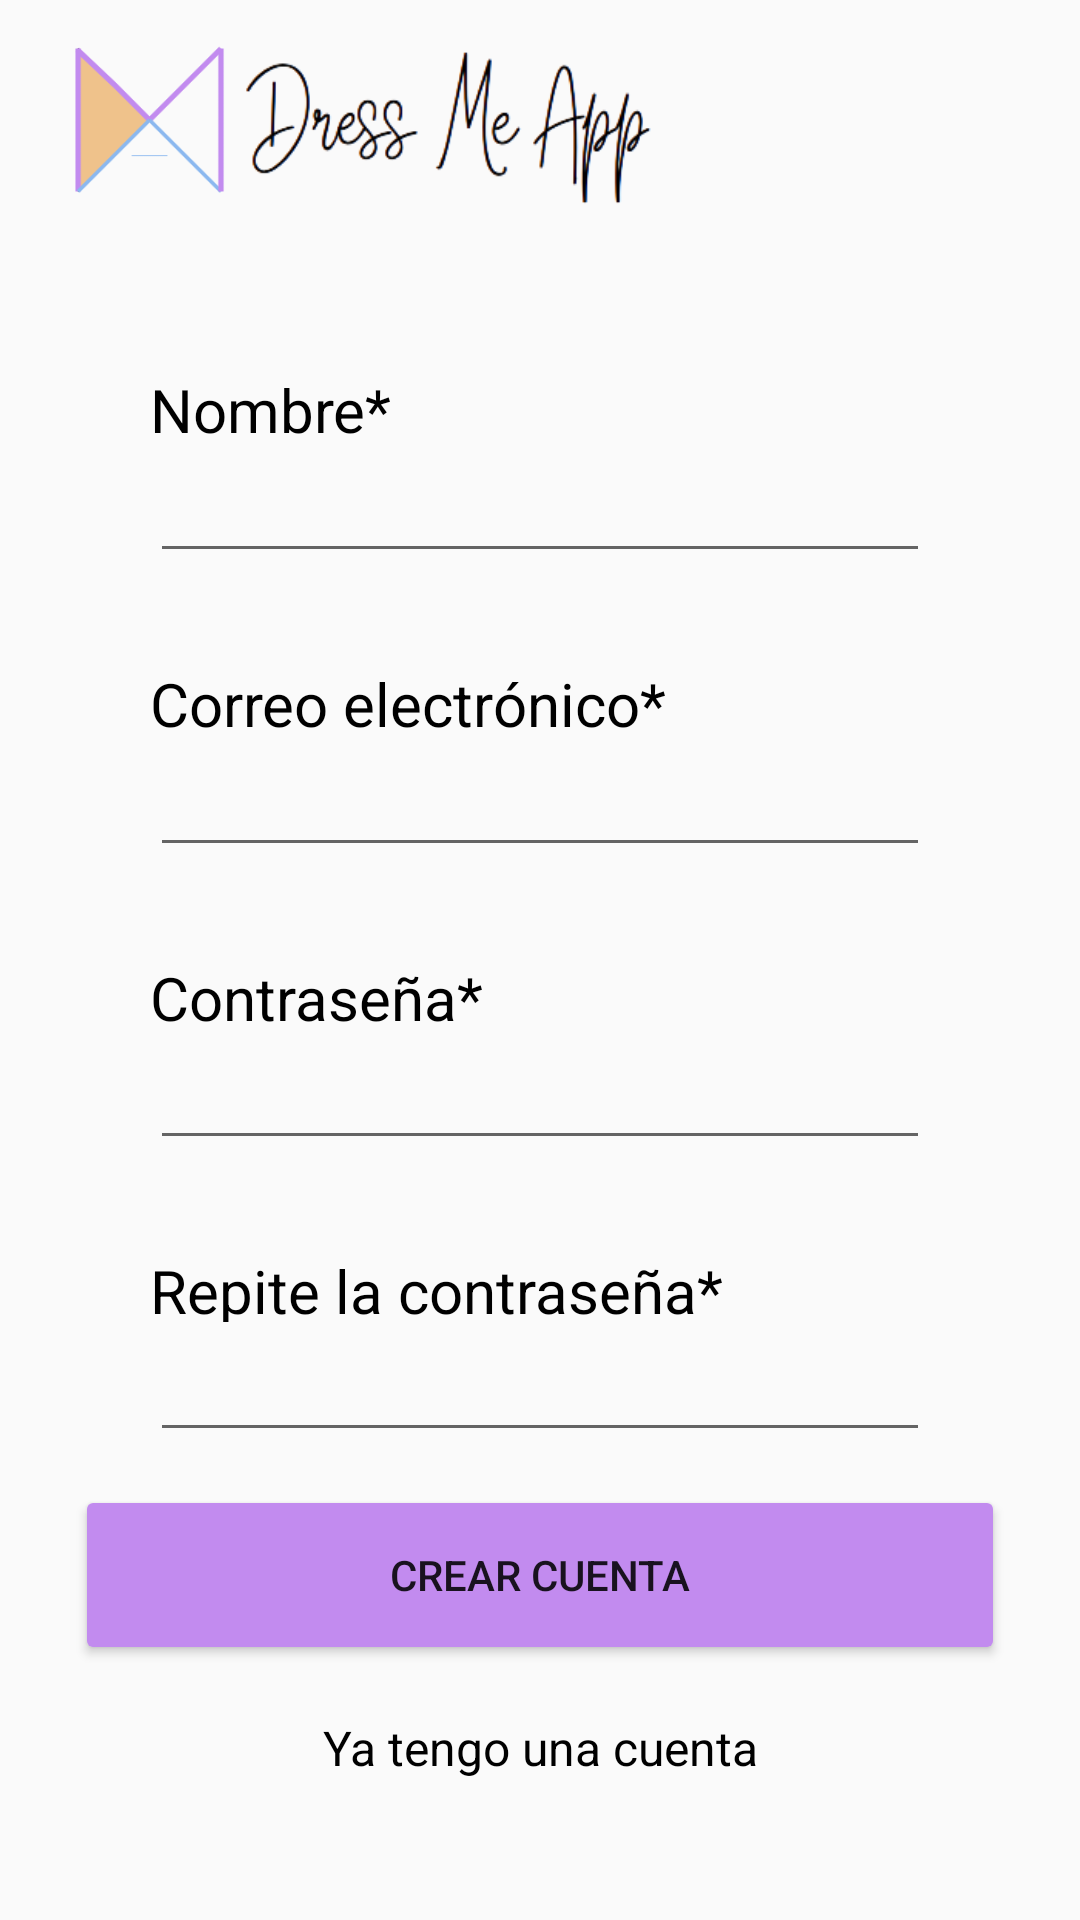

Reconstruct the res/layout file that produces this screen, plus the resources it refers to.
<!-- AndroidManifest.xml: application theme Theme.AppCompat.Light.NoActionBar -->
<!-- res/layout/activity_registro.xml -->
<?xml version="1.0" encoding="utf-8"?>
<RelativeLayout xmlns:android="http://schemas.android.com/apk/res/android"
    xmlns:app="http://schemas.android.com/apk/res-auto"
    xmlns:tools="http://schemas.android.com/tools"
    android:layout_width="match_parent"
    android:layout_height="match_parent">

    <LinearLayout
        android:layout_width="wrap_content"
        android:layout_height="391dp"
        android:layout_alignParentStart="true"
        android:layout_alignParentTop="true"
        android:layout_alignParentEnd="true"
        android:layout_marginStart="50dp"
        android:layout_marginTop="123dp"
        android:layout_marginEnd="50dp"
        android:orientation="vertical">

        <TextView
            android:id="@+id/txtNombre"
            android:layout_width="match_parent"
            android:layout_height="wrap_content"
            android:layout_weight="1"
            android:layout_marginBottom="5dp"
            android:gravity="center_vertical"
            android:text="Nombre*"
            android:textColor="#000000"
            android:textSize="20sp"
            tools:layout_editor_absoluteX="82dp"
            tools:layout_editor_absoluteY="81dp" />

        <EditText
            android:id="@+id/nombreField"
            android:layout_width="match_parent"
            android:layout_height="wrap_content"
            android:layout_marginBottom="30dp"
            android:layout_weight="1"
            android:ems="5"
            android:gravity="center_vertical"
            android:inputType="textPersonName"
            tools:layout_editor_absoluteX="82dp"
            tools:layout_editor_absoluteY="126dp" />

        <TextView
            android:id="@+id/txtCorreo"
            android:layout_width="match_parent"
            android:layout_height="wrap_content"
            android:layout_weight="1"
            android:layout_marginBottom="5dp"
            android:gravity="center_vertical"
            android:text="Correo electrónico*"
            android:textColor="#000000"
            android:textSize="20sp"
            tools:layout_editor_absoluteX="89dp"
            tools:layout_editor_absoluteY="222dp" />

        <EditText
            android:id="@+id/correoField"
            android:layout_width="match_parent"
            android:layout_height="wrap_content"
            android:layout_marginBottom="30dp"
            android:layout_weight="1"
            android:ems="5"
            android:inputType="textEmailAddress" />

        <TextView
            android:id="@+id/txtContrasena"
            android:layout_width="match_parent"
            android:layout_height="wrap_content"
            android:layout_weight="1"
            android:layout_marginBottom="5dp"
            android:gravity="center_vertical"
            android:text="Contraseña*"
            android:textColor="#000000"
            android:textSize="20sp"
            tools:layout_editor_absoluteX="89dp"
            tools:layout_editor_absoluteY="335dp" />

        <EditText
            android:id="@+id/contrasenaField"
            android:layout_width="match_parent"
            android:layout_height="wrap_content"
            android:layout_marginBottom="30dp"
            android:layout_weight="1"
            android:ems="5"
            android:inputType="textPassword" />

        <TextView
            android:id="@+id/txtRepiteContrasena"
            android:layout_width="match_parent"
            android:layout_height="wrap_content"
            android:layout_weight="1"
            android:layout_marginBottom="5dp"
            android:gravity="center_vertical"
            android:text="Repite la contraseña*"
            android:textColor="#000000"
            android:textSize="20sp"
            tools:layout_editor_absoluteX="82dp"
            tools:layout_editor_absoluteY="422dp" />

        <EditText
            android:id="@+id/repiteContrasenaField"
            android:layout_width="match_parent"
            android:layout_height="wrap_content"
            android:layout_marginBottom="30dp"
            android:layout_weight="1"
            android:ems="5"
            android:inputType="textPassword"
            tools:layout_editor_absoluteX="87dp"
            tools:layout_editor_absoluteY="464dp" />
    </LinearLayout>

    <LinearLayout
        android:layout_width="match_parent"
        android:layout_height="wrap_content"
        android:layout_alignParentStart="true"
        android:layout_alignParentEnd="true"
        android:layout_alignParentBottom="true"
        android:layout_marginStart="25dp"
        android:layout_marginEnd="25dp"
        android:layout_marginBottom="30dp"
        android:orientation="vertical">

        <Button
            android:id="@+id/btnCrearCuenta"
            android:layout_width="match_parent"
            android:layout_height="60dp"
            android:layout_alignParentStart="true"
            android:layout_alignParentEnd="true"
            android:layout_alignParentBottom="true"
            android:backgroundTint="#c28bef"
            android:onClick="pulsarCrearCuenta"
            android:text="Crear cuenta"
            app:layout_constraintBottom_toBottomOf="parent"
            app:layout_constraintEnd_toEndOf="parent"
            app:layout_constraintHorizontal_bias="0.493"
            app:layout_constraintStart_toStartOf="parent"
            app:layout_constraintTop_toTopOf="parent"
            app:layout_constraintVertical_bias="0.837" />

        <TextView
            android:id="@+id/txtLinkCuenta"
            android:layout_width="match_parent"
            android:layout_height="55dp"
            android:layout_alignStart="@+id/btnCrearCuenta"
            android:layout_alignTop="@+id/btnCrearCuenta"
            android:layout_alignEnd="@+id/btnCrearCuenta"
            android:layout_alignBottom="@+id/btnCrearCuenta"
            android:gravity="center"
            android:text="Ya tengo una cuenta"
            android:textColor="#000000"
            android:textSize="16sp" />
    </LinearLayout>

    <LinearLayout
        android:layout_width="match_parent"
        android:layout_height="wrap_content"
        android:layout_alignParentStart="true"
        android:layout_alignParentTop="true"
        android:layout_alignParentEnd="true"
        android:layout_marginStart="25dp"
        android:layout_marginLeft="25dp"
        android:layout_marginTop="15dp"
        android:layout_marginEnd="25dp"
        android:layout_marginRight="25dp"
        android:orientation="horizontal">

        <ImageView
            android:id="@+id/imageView4"
            android:layout_width="50dp"
            android:layout_height="50dp"
            app:srcCompat="@drawable/dma" />

        <ImageView
            android:id="@+id/imageView5"
            android:layout_width="150dp"
            android:layout_height="55dp"
            app:srcCompat="@drawable/dress_me_app" />
    </LinearLayout>


</RelativeLayout>
<!-- resources referenced by this layout -->
<resources>
  <!-- drawable dma: png bitmap (drawable, 10899 bytes) -->
  <!-- drawable dress_me_app: png bitmap (drawable, 19881 bytes) -->
</resources>
